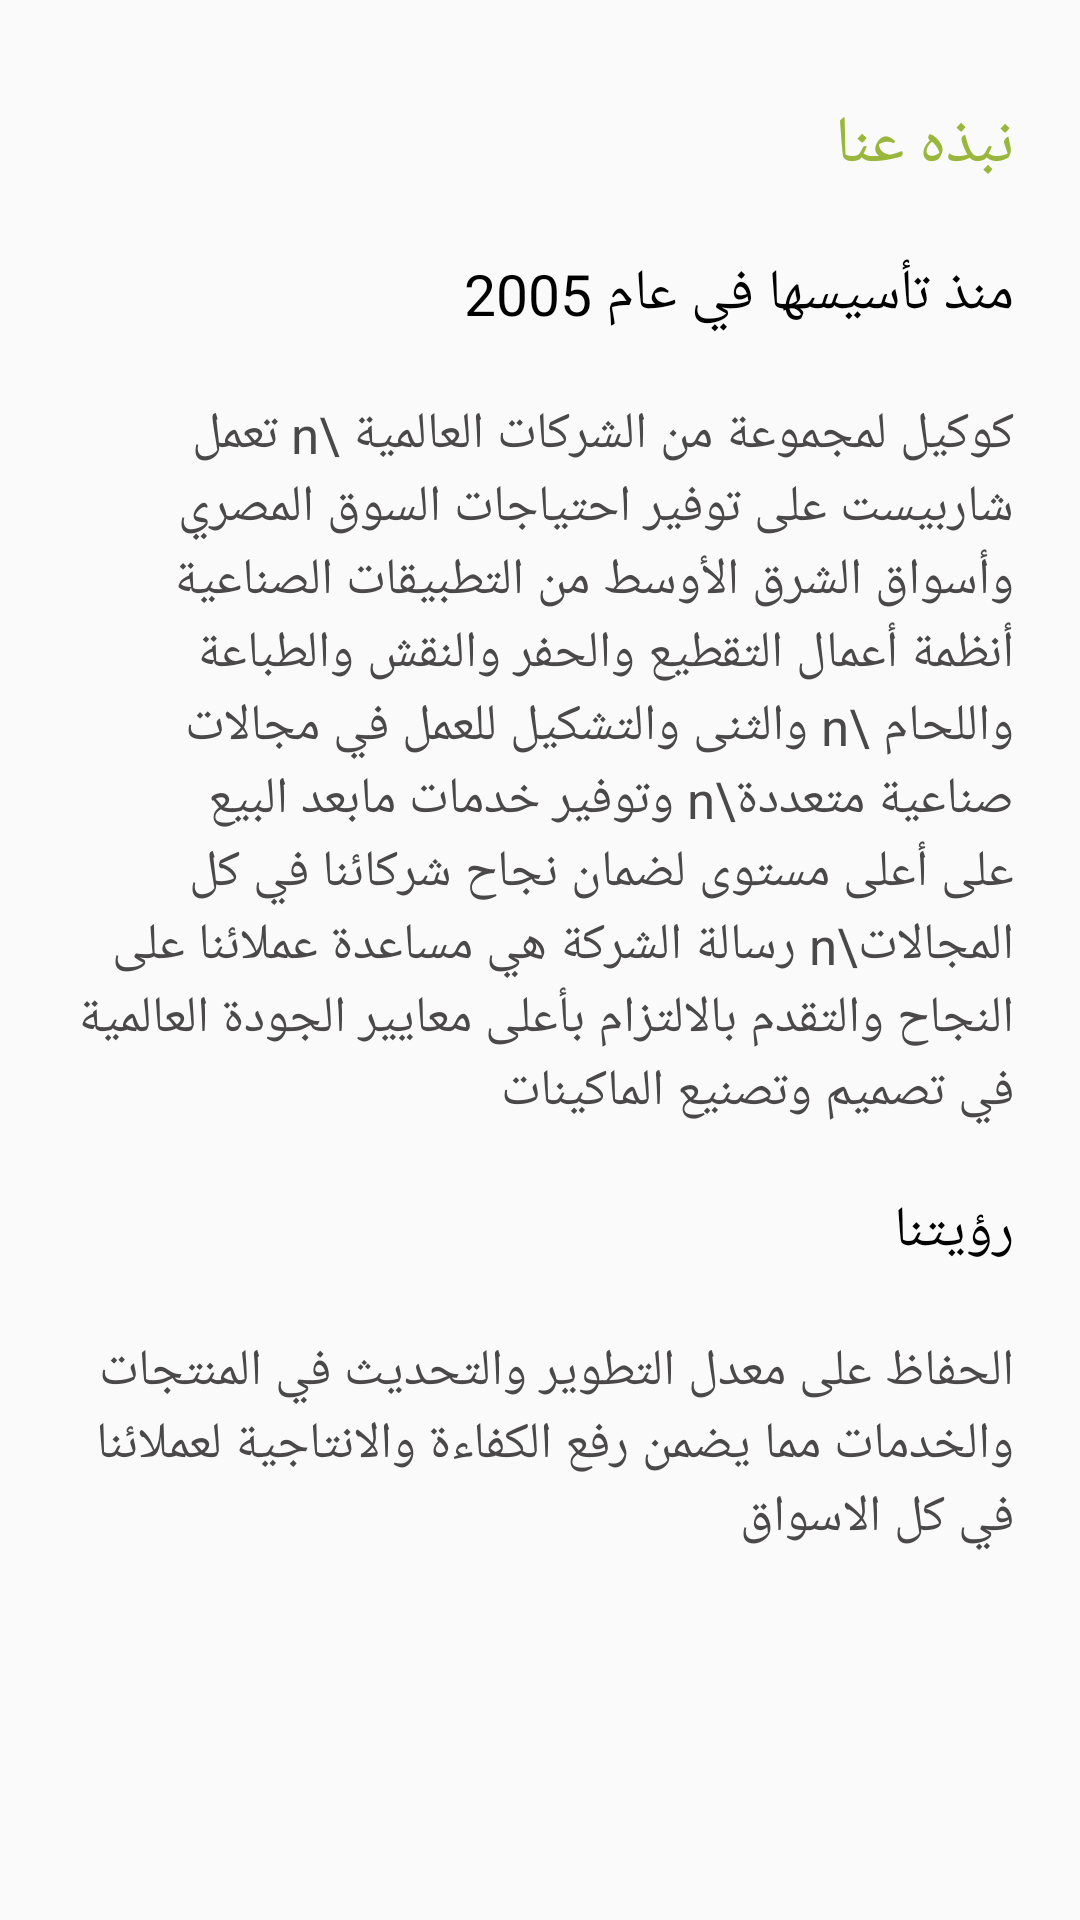

Here is an Android app screen rendered from its layout file. Give the layout XML and the strings, colors and styles it references.
<!-- AndroidManifest.xml: application theme AppTheme -->
<!-- res/layout/fragment_about_us.xml -->
<?xml version="1.0" encoding="utf-8"?>
<FrameLayout xmlns:android="http://schemas.android.com/apk/res/android"
    xmlns:tools="http://schemas.android.com/tools"
    android:layout_width="match_parent"
    android:layout_height="match_parent"
    android:layoutDirection="rtl"
    tools:context=".Home.uiFragment.AboutUs">

    
    <androidx.core.widget.NestedScrollView
        android:paddingBottom="33dp"
        android:layout_marginBottom="22dp"
        android:layout_marginLeft="22dp"
        android:layout_marginRight="22dp"
        android:layout_width="match_parent"
        android:layout_height="wrap_content"
        >

        <LinearLayout
            android:layout_width="match_parent"
            android:layout_height="wrap_content"
            android:orientation="vertical"
            android:paddingTop="33dp"
            >
















            <TextView
                android:layout_width="wrap_content"
                android:layout_height="wrap_content"
                android:textSize="22dp"
                android:textColor="#99b73c"
                android:letterSpacing="-0.01"
                android:lineSpacingExtra="3.5sp"
                android:gravity="center_horizontal"
                android:text="نبذه عنا"
                />


            <TextView
                android:layout_marginTop="22dp"
                android:layout_width="wrap_content"
                android:layout_height="wrap_content"
                android:textSize="19dp"
                android:textColor="#000000"
                android:lineSpacingExtra="1.5sp"
                android:gravity="end"
                android:text="منذ تأسيسها في عام 2005  "
                />

            <TextView
                android:layout_marginTop="22dp"
                android:layoutDirection="rtl"
                android:layout_gravity="right"
                android:layout_width="wrap_content"
                android:layout_height="wrap_content"
                android:textSize="17sp"
                android:textColor="#4a4848"
                android:lineSpacingExtra="1sp"
                android:gravity="right"
                android:text="كوكيل لمجموعة من الشركات العالمية \n
تعمل شاربيست على توفير احتياجات السوق المصري
وأسواق الشرق الأوسط من التطبيقات الصناعية أنظمة أعمال التقطيع والحفر والنقش والطباعة واللحام \n
والثنى والتشكيل للعمل في مجالات صناعية متعددة\n
وتوفير خدمات مابعد البيع على أعلى مستوى لضمان
نجاح شركائنا في كل المجالات\n
رسالة الشركة هي مساعدة عملائنا على النجاح والتقدم
بالالتزام بأعلى معايير الجودة العالمية في تصميم
وتصنيع الماكينات"
                />

            <TextView android:layout_marginTop="22dp"
                android:layout_width="wrap_content"
                android:layout_height="wrap_content"
                android:textSize="19dp"
                android:textColor="#000000"
                android:lineSpacingExtra="1.5sp"
                android:gravity="end"
                android:text="رؤيتنا"
                />


            <TextView
                android:layout_marginTop="22dp"
                android:layoutDirection="rtl"
                android:layout_gravity="right"
                android:layout_width="wrap_content"
                android:layout_height="wrap_content"
                android:textSize="17sp"
                android:textColor="#4a4848"
                android:lineSpacingExtra="1sp"
                android:gravity="right"
                android:text="الحفاظ على معدل التطوير والتحديث في المنتجات
والخدمات مما يضمن رفع الكفاءة والانتاجية لعملائنا في
كل الاسواق"
                />
        </LinearLayout>

    </androidx.core.widget.NestedScrollView>

</FrameLayout>
<!-- resources referenced by this layout -->
<resources>
  <!-- mipmap sharpest_logo: png bitmap (mipmap-hdpi, 24261 bytes) -->
  <style name="AppTheme" parent="Theme.AppCompat.Light.NoActionBar">
          
          <item name="colorPrimary">@color/colorPrimary</item>
          <item name="colorPrimaryDark">@color/colorPrimaryDark</item>
          <item name="colorAccent">@color/colorAccent</item>
  
  
  
  
  
  
  
      </style>
  <color name="colorPrimary">#99b73c</color>
  <color name="colorPrimaryDark">#99b73c</color>
  <color name="colorAccent">#dddddd</color>
</resources>
